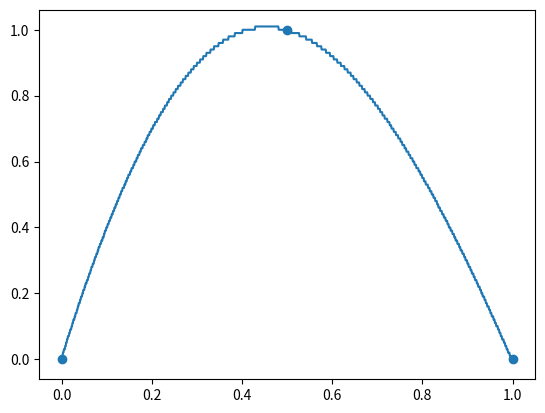

The script that saved this image:
import numpy as np
import matplotlib.pyplot as plt

input = [0, 0.5, 1]
observed = [0, 1, 0]
b3 = 0
step_size = 100.000
learning_rate = 0.1
input_testing = np.linspace(0,1,1000)
# ++++++++++++++++++++++++++++++++++++++++++++++++++ START the black box ++++++++++++++++++++++++++++++++++++++++++++++++++ #

# ==== define the activation function ==== #
def softPlus(x):
    return np.log(1 + np.exp(x))

# ==== define the function to calculate an array of x-axis value ==== #
def calculate_x(input,w,b):
    return [w * i + b for i in input]

# ==== define the function to calculate an array of y-axis value ==== #
def calculate_y(x,w):
    return [softPlus(x_axis) * w for x_axis in x]

# ==== define the function with two nodes in one layer ==== #
def blackbox(input, w1,w2,w3,w4,b1,b2,b3):
    x1 = calculate_x(input,w1,b1)
    x2 = calculate_x(input,w3,b2)
    y1 = calculate_y(x1,w2)
    y2 = calculate_y(x2,w4)
    
    return [round(y1[i] + y2[i] + b3,2) for i in range(len(input))]

# +++++++++++++++++++++++++++ START the gradiant descent to calculate the optimized b3 +++++++++++++++++++++++++++ #
def optimize_b3(input,b3):
    for i in range(20):
        
        predicted = blackbox(input, 3.34,-1.22,-3.53,-2.3,-1.43,0.57,b3)

        d_ssr_b3 = [-2 * (observed[i] - predicted[i]) for i in range(len(input))]
        step_size = sum(d_ssr_b3) * learning_rate
        b3 = b3 - step_size
        b3= round(b3,3)
    return b3
# ++++++++++++++++++++++++++++++++++++++++++++++++++ END the black box ++++++++++++++++++++++++++++++++++++++++++++++++++ #
b3 = optimize_b3(input,b3)
output_testing = blackbox(input_testing, 3.34,-1.22,-3.53,-2.3,-1.43,0.57,b3)

fig, ax = plt.subplots()

plt.scatter(input,observed)

line, = ax.plot(input_testing, output_testing)



plt.show()